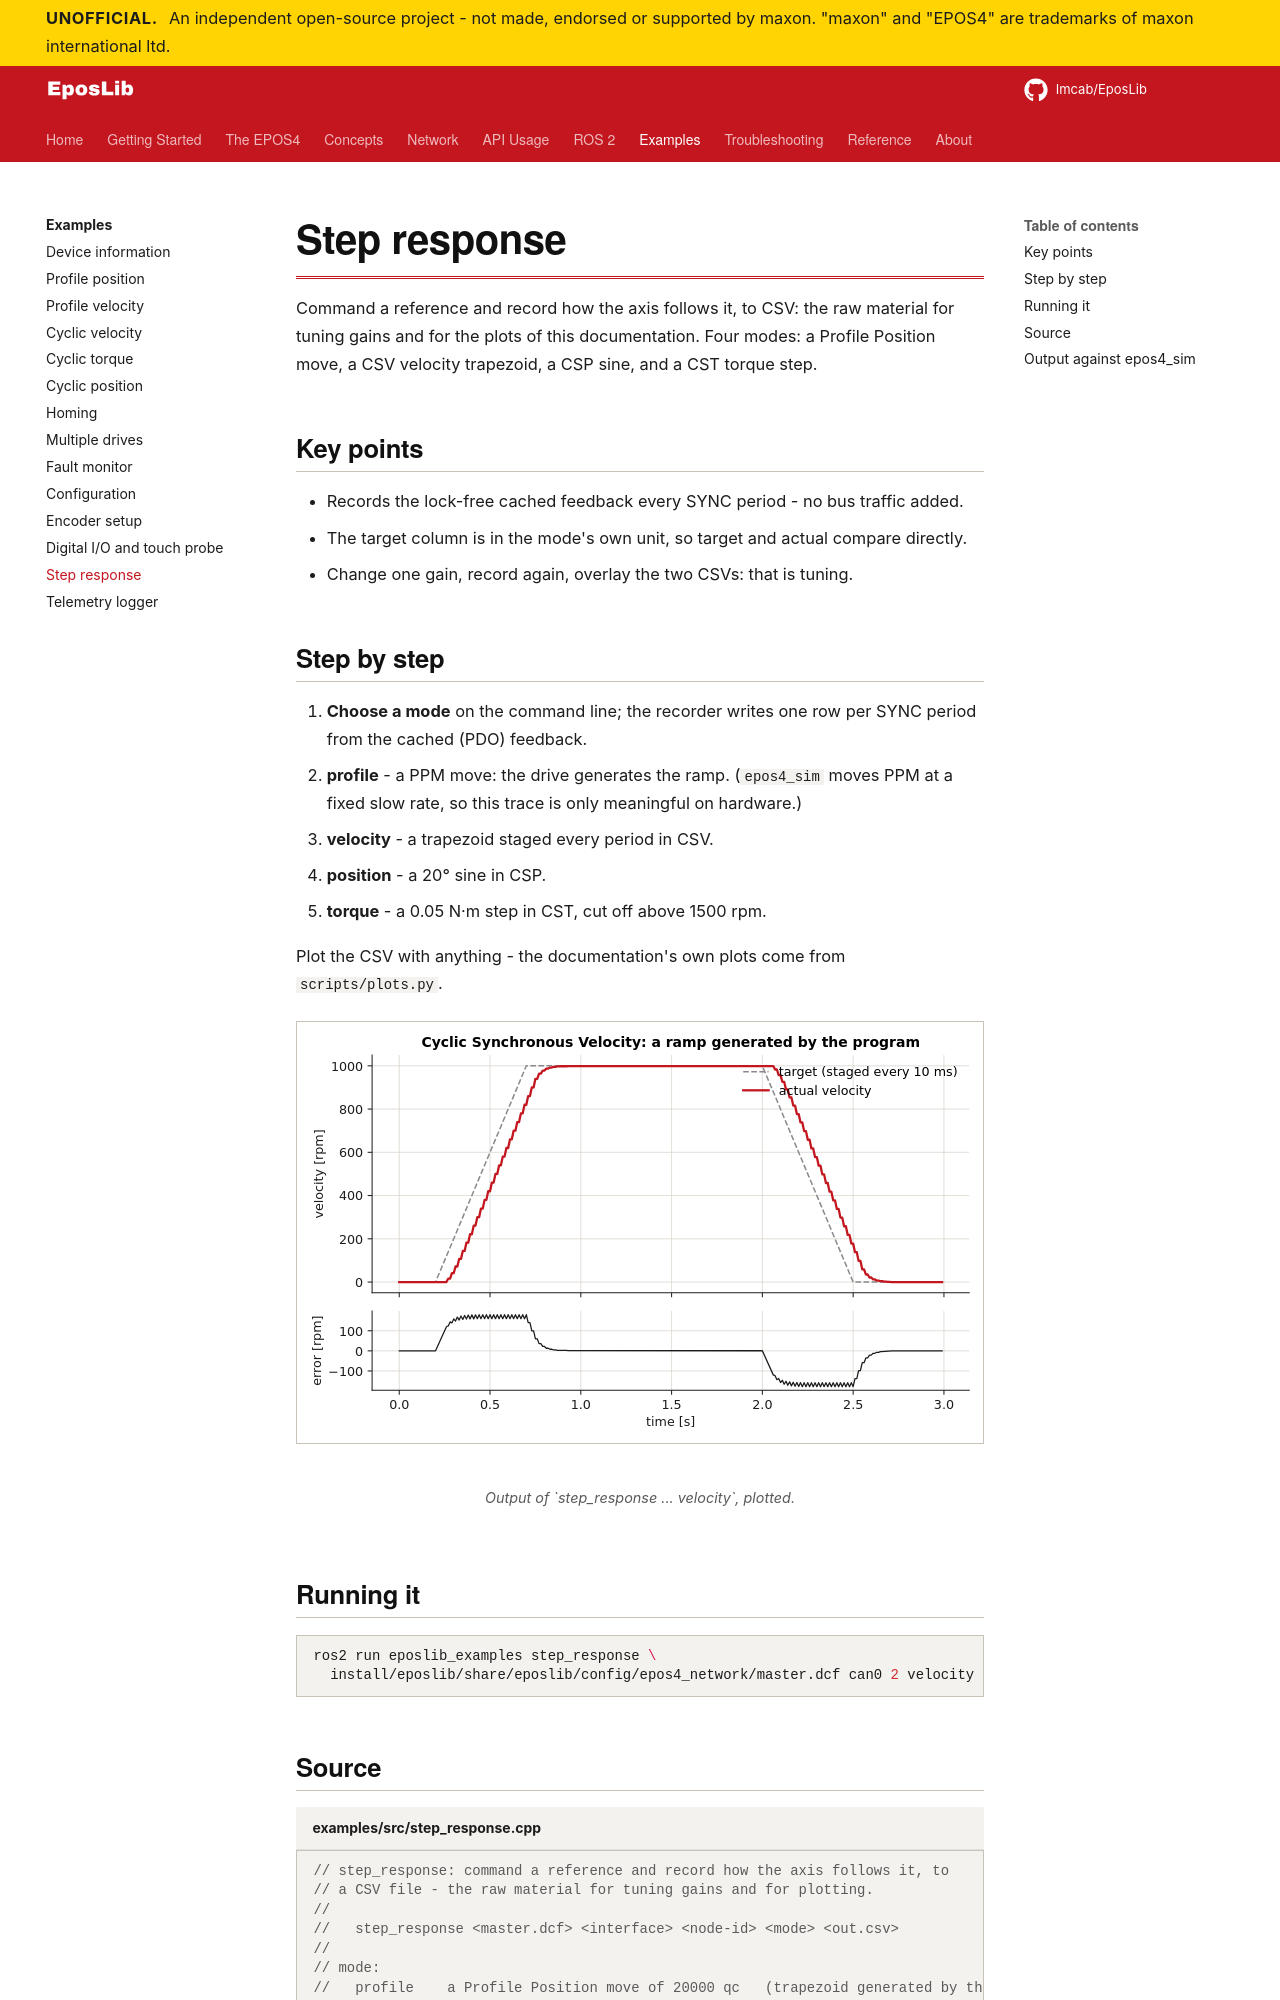

repository: Imcab/EposLibDocs · page: examples/step-response/index.html · generator: mkdocs

# Step response

Command a reference and record how the axis follows it, to CSV: the raw material for tuning gains and for the plots of this documentation. Four modes: a Profile Position move, a CSV velocity trapezoid, a CSP sine, and a CST torque step.

## Key points

- Records the lock-free cached feedback every SYNC period - no bus traffic added.
- The target column is in the mode's own unit, so target and actual compare directly.
- Change one gain, record again, overlay the two CSVs: that is tuning.
